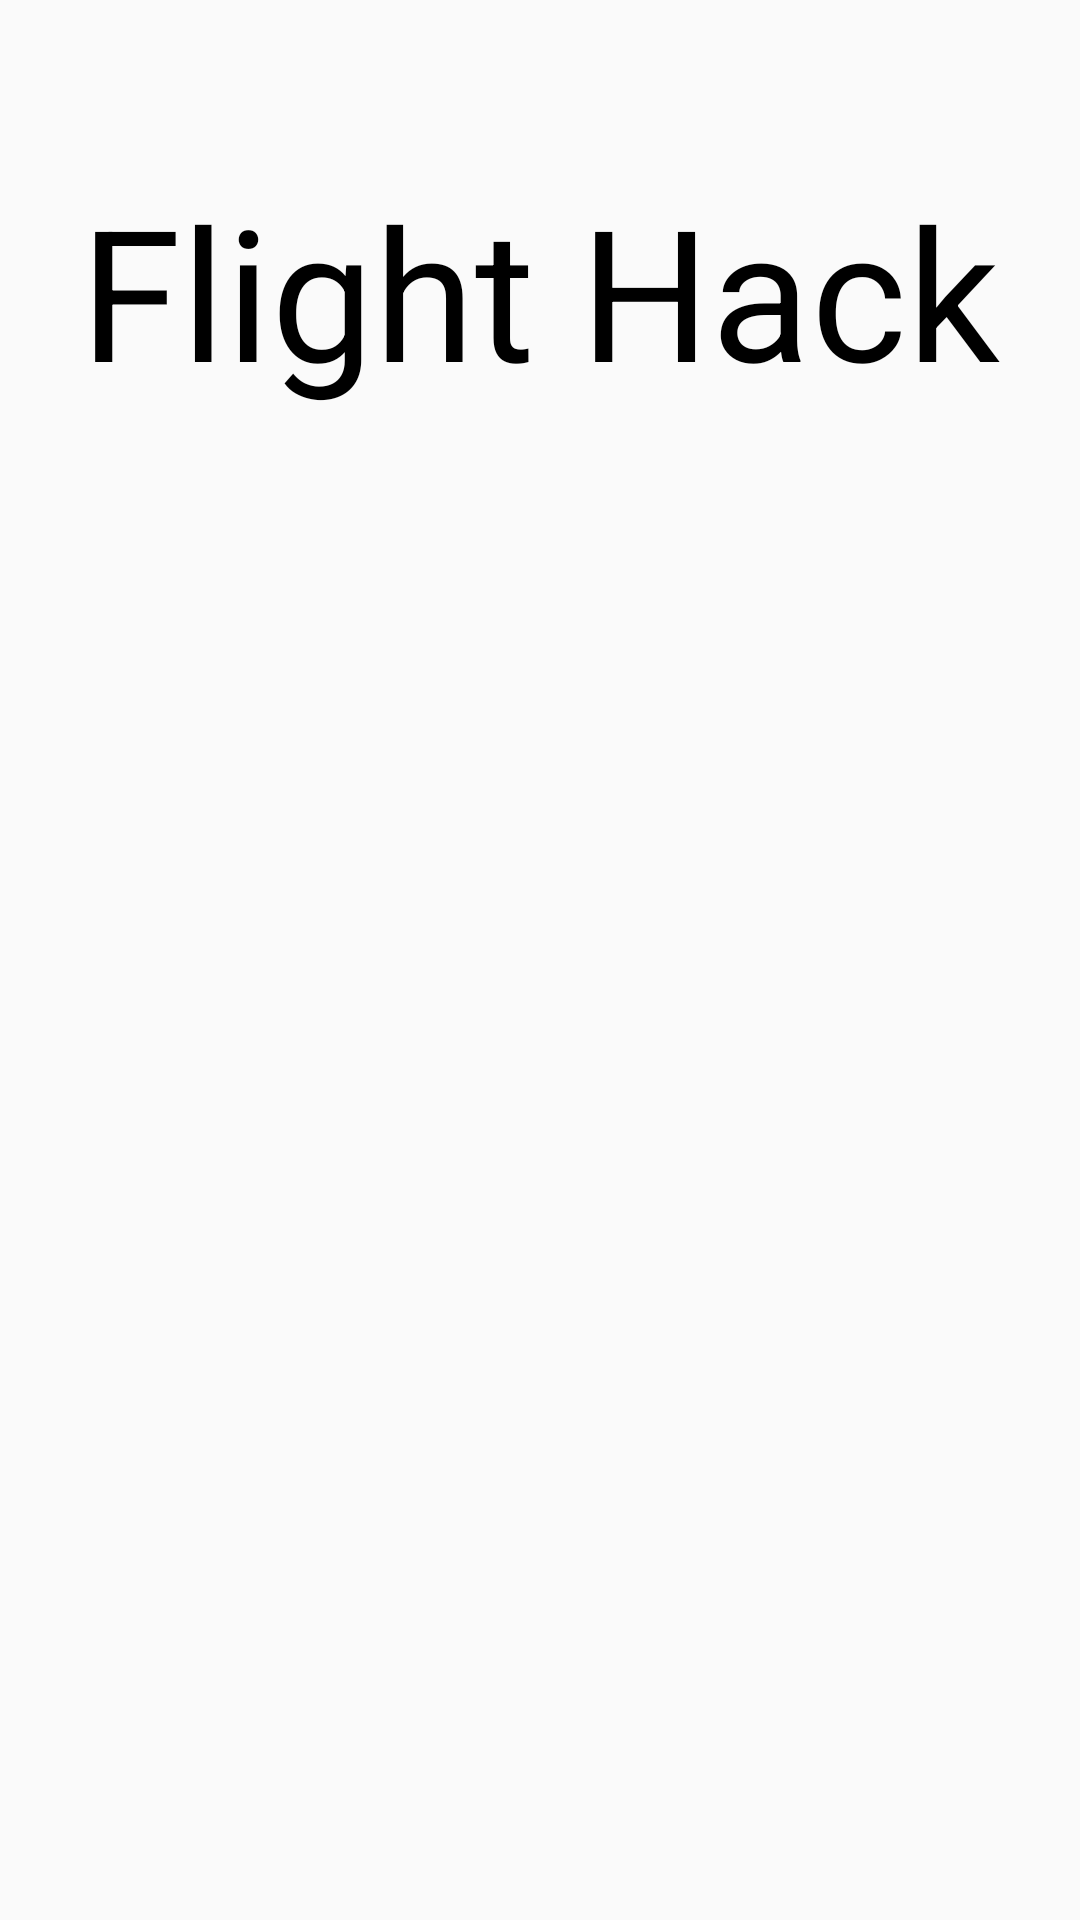

Here is an Android app screen rendered from its layout file. Give the layout XML and the strings, colors and styles it references.
<!-- AndroidManifest.xml: application theme AppTheme -->
<!-- res/layout/activity_drone_project.xml -->
<LinearLayout
    android:orientation="vertical"
    android:layout_width="match_parent"
    android:layout_height="wrap_content"
    android:paddingTop="56dp"
    android:paddingLeft="24dp"
    android:paddingRight="24dp"
    xmlns:android="http://schemas.android.com/apk/res/android">

    <TextView
        android:layout_width="match_parent"
        android:layout_height="match_parent"
        android:text="Flight Hack"
        android:gravity="center_horizontal"
        android:id="@+id/txt2"
        android:textSize="61dp" />

        
        <android.support.design.widget.TextInputLayout
            android:layout_width="match_parent"
            android:layout_height="wrap_content"
            android:layout_marginTop="8dp"
            android:layout_marginBottom="8dp">
            <EditText android:id="@+id/username"
                android:layout_width="match_parent"
                android:layout_height="wrap_content"
                android:inputType="textEmailAddress"
                android:hint="Username" />

        </android.support.design.widget.TextInputLayout>


        
        <android.support.design.widget.TextInputLayout
            android:layout_width="match_parent"
            android:layout_height="wrap_content"
            android:layout_marginTop="8dp"
            android:layout_marginBottom="8dp"
            >
            <EditText android:id="@+id/password"
                android:layout_width="match_parent"
                android:layout_height="wrap_content"
                android:inputType="textPassword"
                android:hint="Password" />

        </android.support.design.widget.TextInputLayout>



        <android.support.v7.widget.AppCompatButton
            style="@style/buttonStyle"
            android:id="@+id/login"
            android:layout_width="fill_parent"
            android:layout_height="wrap_content"
            android:layout_marginTop="24dp"
            android:layout_marginBottom="10dp"
            android:padding="12dp"
            android:textSize="20sp"
            android:text="Login"
            android:onClick="login"
            />

        <android.support.v7.widget.AppCompatButton
            style="@style/buttonStyle"
            android:id="@+id/btn_signup"
            android:layout_width="fill_parent"
            android:layout_height="wrap_content"
            android:layout_marginTop="5dp"
            android:layout_marginBottom="30dp"
            android:padding="12dp"
            android:textSize="20sp"
            android:text="Register"
            android:onClick="register" />


<ImageView
    android:layout_width="match_parent"
    android:layout_height="match_parent"
    android:src="@drawable/appiconfinal"/>

    </LinearLayout>
<!-- resources referenced by this layout -->
<resources>
  <!-- drawable appiconfinal: png bitmap (mipmap-xxxhdpi, 23523 bytes) -->
  <style name="buttonStyle" parent="AppTheme">
  
          <item name="android:background">@drawable/button</item>
          <item name="android:textColor">#ffffff</item>
  
      </style>
  <style name="AppTheme" parent="Theme.AppCompat.Light.NoActionBar">
          
          <item name="colorPrimary">#3F51B5</item>
          
          <item name="colorPrimaryDark">#303F9F</item>
          
          <item name="colorAccent">#303F9F</item>
  
          <item name="android:textColor">#000000</item>
  
      </style>
  <!-- drawable button (drawable) -->
  <?xml version="1.0" encoding="utf-8"?>
  <selector xmlns:android="http://schemas.android.com/apk/res/android" >
      <item android:state_pressed="true" >
          <shape android:shape="rectangle"  >
              <corners android:radius="5dip" />
              <stroke android:width="1dip" android:color="#5e7974" />
              <gradient android:angle="-90" android:startColor="#5164ff" android:endColor="#303F9F"  />
          </shape>
      </item>
  
      <item >
          <shape android:shape="rectangle"  >
              <corners android:radius="5dip" />
              <stroke android:width="1dip" android:color="#5e7974" />
              <gradient android:angle="-90" android:startColor="#5164ff" android:endColor="#3F51B5" />
          </shape>
      </item>
  </selector>
</resources>
